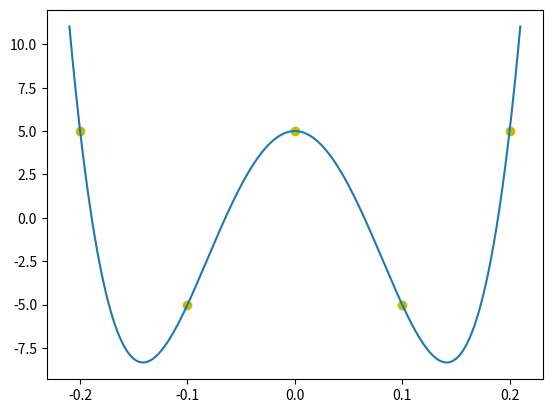

This chart was generated by the following Python code:
#!/usr/bin/env python
# coding=utf-8


import numpy as np
import matplotlib.pyplot as plt

CALIBRATE_X = [-0.2, -0.1, 0, 0.1, 0.2]
CALIBRATE_Y = [5, -5, 5, -5.0, 5.0]
z1 = np.polyfit(CALIBRATE_X, CALIBRATE_Y, 4)
print(f'z1={z1}')  # [  3.33333333e+04   9.97099527e-12  -1.33333333e+03   3.43344866e-13 5.00000000e+00]
p1 = np.poly1d(z1)

best_fit = []
x_array = np.linspace(CALIBRATE_X[0] - 0.01, CALIBRATE_X[len(CALIBRATE_X) - 1] + 0.01, 10000)
y = []
for i in x_array:
    best_fit.append(p1(i))

plt.scatter(CALIBRATE_X, CALIBRATE_Y, c='y', marker='o', label="pie")
plt.plot(x_array, best_fit)
plt.show()
